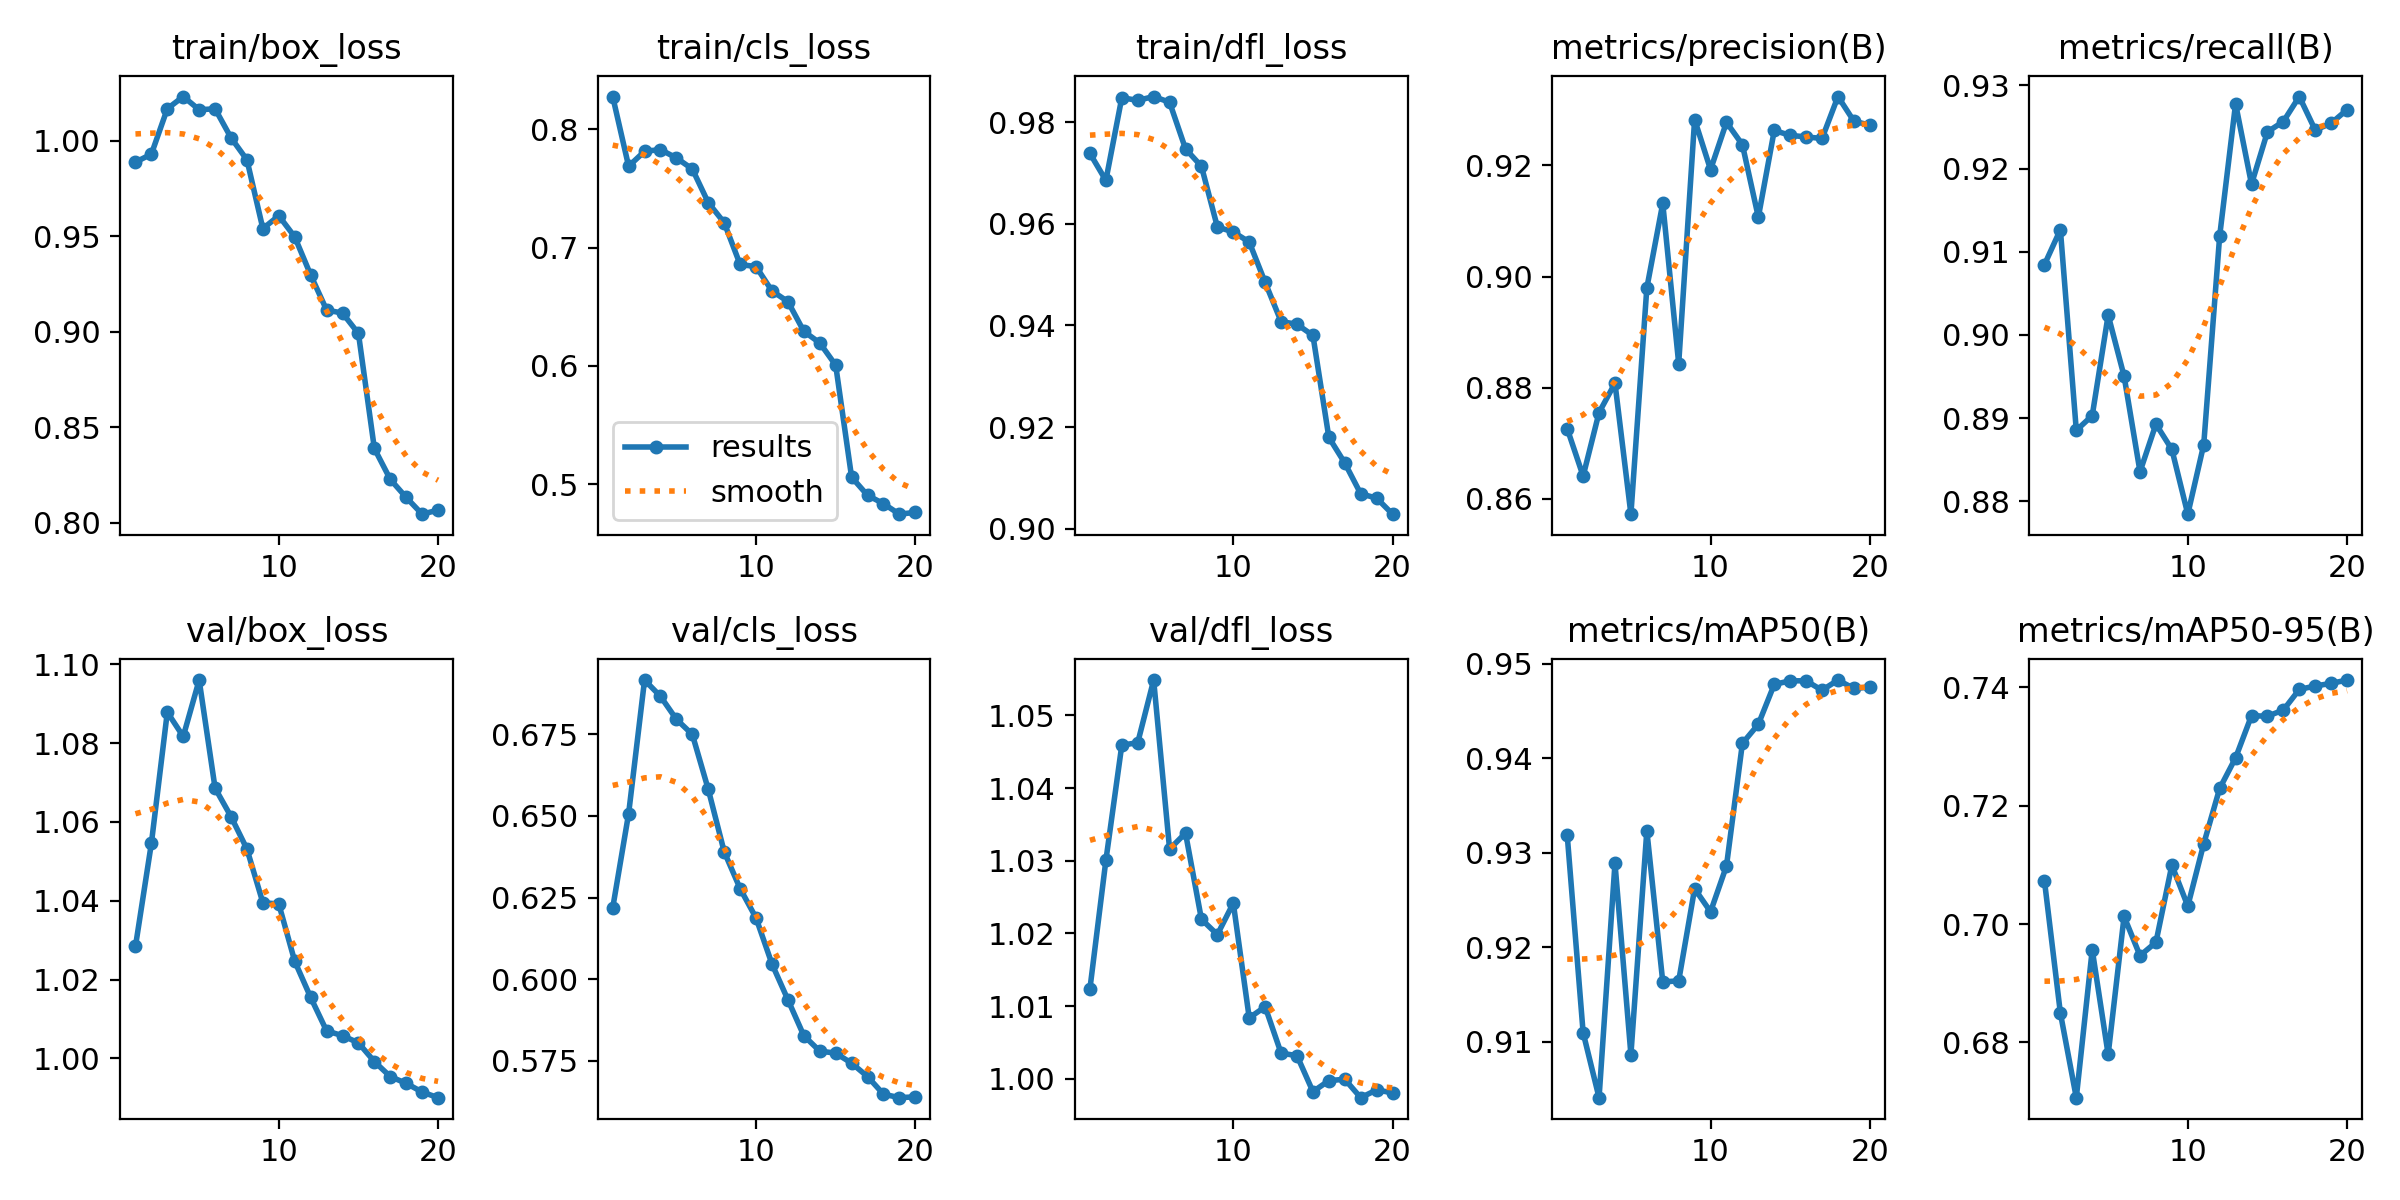

Values plotted in this chart, from the file beside it:
epoch, time, train/box_loss, train/cls_loss, train/dfl_loss, metrics/precision(B), metrics/recall(B), metrics/mAP50(B), metrics/mAP50-95(B), val/box_loss, val/cls_loss, val/dfl_loss, lr/pg0, lr/pg1, lr/pg2
1, 770.2, 0.9887, 0.8277, 0.9738, 0.8727, 0.9084, 0.9319, 0.7073, 1.028, 0.6218, 1.012, 6.79105e-05, 6.79105e-05, 6.79105e-05
2, 1509, 0.9929, 0.7688, 0.9685, 0.8641, 0.9126, 0.911, 0.685, 1.055, 0.6507, 1.03, 0.0001351, 0.0001351, 0.0001351
3, 2239, 1.017, 0.7814, 0.9848, 0.8755, 0.8885, 0.9041, 0.6707, 1.088, 0.6916, 1.046, 0.0001989, 0.0001989, 0.0001989
4, 2968, 1.023, 0.7828, 0.9843, 0.8808, 0.8903, 0.9289, 0.6957, 1.082, 0.6866, 1.046, 0.0001929, 0.0001929, 0.0001929
5, 3698, 1.016, 0.7758, 0.985, 0.8573, 0.9024, 0.9086, 0.678, 1.096, 0.6796, 1.055, 0.0001845, 0.0001845, 0.0001845
6, 4427, 1.017, 0.7664, 0.9839, 0.898, 0.895, 0.9323, 0.7013, 1.069, 0.6749, 1.032, 0.0001742, 0.0001742, 0.0001742
7, 5155, 1.001, 0.738, 0.9748, 0.9132, 0.8835, 0.9163, 0.6947, 1.061, 0.6581, 1.034, 0.000162, 0.000162, 0.000162
8, 5884, 0.9899, 0.7211, 0.9713, 0.8843, 0.8893, 0.9164, 0.6969, 1.053, 0.639, 1.022, 0.0001484, 0.0001484, 0.0001484
9, 6615, 0.9539, 0.6857, 0.9594, 0.9282, 0.8862, 0.9262, 0.7099, 1.04, 0.6278, 1.02, 0.0001336, 0.0001336, 0.0001336
10, 7346, 0.9607, 0.6839, 0.9584, 0.9192, 0.8784, 0.9237, 0.703, 1.039, 0.6188, 1.024, 0.000118, 0.000118, 0.000118
11, 8078, 0.9496, 0.6634, 0.9564, 0.9277, 0.8868, 0.9286, 0.7136, 1.025, 0.6047, 1.008, 0.0001021, 0.0001021, 0.0001021
12, 8814, 0.9297, 0.6543, 0.9485, 0.9237, 0.9119, 0.9416, 0.7229, 1.015, 0.5937, 1.01, 8.61616e-05, 8.61616e-05, 8.61616e-05
13, 9552, 0.9113, 0.6292, 0.9408, 0.9107, 0.9278, 0.9436, 0.7281, 1.007, 0.5827, 1.004, 7.06138e-05, 7.06138e-05, 7.06138e-05
14, 10291, 0.9097, 0.6194, 0.9402, 0.9263, 0.9181, 0.9478, 0.7352, 1.006, 0.578, 1.003, 5.58413e-05, 5.58413e-05, 5.58413e-05
15, 11024, 0.899, 0.6006, 0.938, 0.9254, 0.9244, 0.9482, 0.7351, 1.004, 0.5774, 0.9982, 4.22079e-05, 4.22079e-05, 4.22079e-05
16, 11755, 0.8388, 0.5059, 0.918, 0.9251, 0.9256, 0.9482, 0.7361, 0.9992, 0.5743, 0.9998, 3.00492e-05, 3.00492e-05, 3.00492e-05
17, 12485, 0.8227, 0.4906, 0.9129, 0.9248, 0.9286, 0.9472, 0.7396, 0.9954, 0.5702, 0.9999, 1.96648e-05, 1.96648e-05, 1.96648e-05
18, 13214, 0.8132, 0.4835, 0.9069, 0.9324, 0.9246, 0.9483, 0.7402, 0.9937, 0.5648, 0.9974, 1.13102e-05, 1.13102e-05, 1.13102e-05
19, 13941, 0.8044, 0.4746, 0.906, 0.928, 0.9254, 0.9474, 0.7407, 0.9915, 0.5638, 0.9985, 5.19124e-06, 5.19124e-06, 5.19124e-06
20, 14668, 0.8066, 0.4762, 0.9029, 0.9272, 0.9271, 0.9475, 0.7412, 0.99, 0.564, 0.9981, 1.45853e-06, 1.45853e-06, 1.45853e-06
